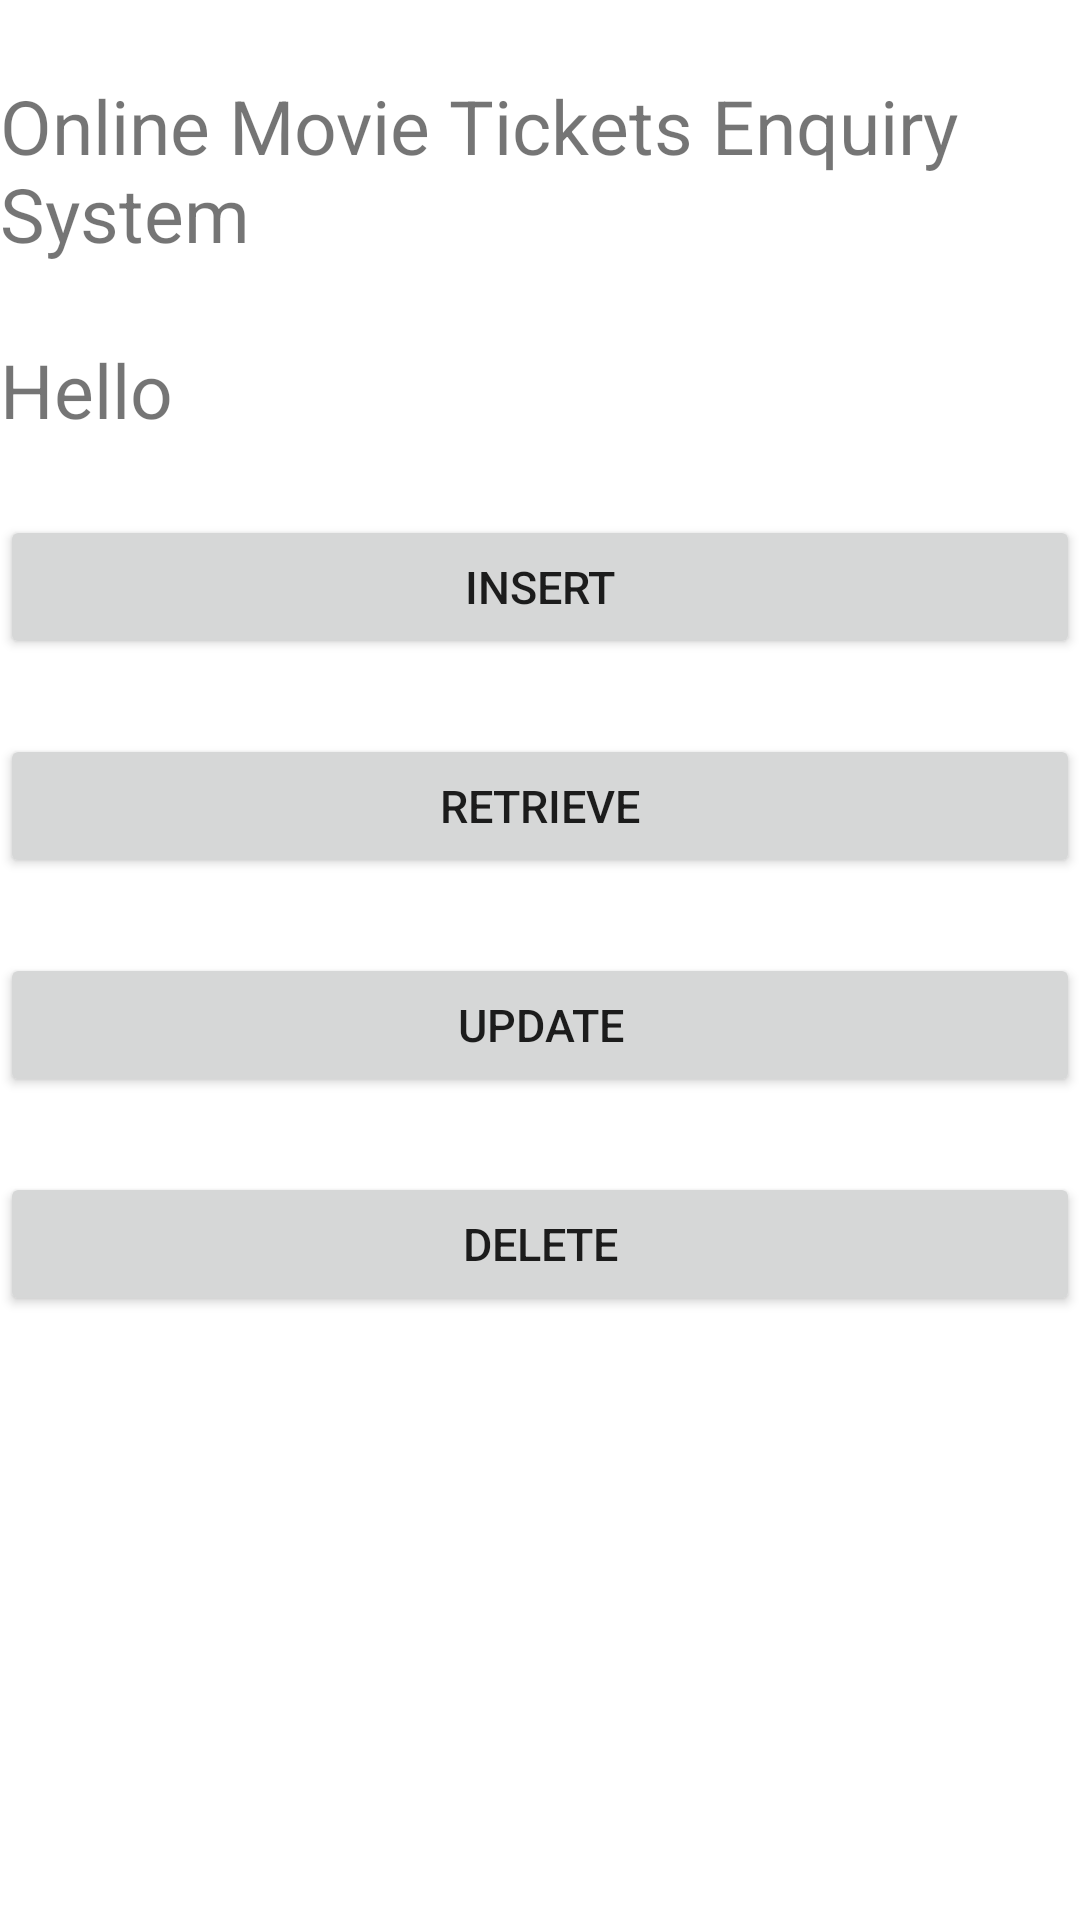

Write the Android layout XML for this screen, with the resource values it uses.
<!-- AndroidManifest.xml: application theme Theme.MicMoviesApp -->
<!-- res/layout/activity_update_info.xml -->
<?xml version="1.0" encoding="utf-8"?>
<LinearLayout xmlns:android="http://schemas.android.com/apk/res/android"
    xmlns:app="http://schemas.android.com/apk/res-auto"
    xmlns:tools="http://schemas.android.com/tools"
    android:layout_width="match_parent"
    android:layout_height="match_parent"
    tools:context=".UpdateInfo"
    android:orientation="vertical">

    <TextView
        android:id="@+id/textView"
        android:layout_width="match_parent"
        android:layout_height="wrap_content"
        android:text="Online Movie Tickets Enquiry System"
        android:layout_marginTop="25dp"
        android:textSize="25dp"/>

    <TextView
        android:id="@+id/welcome_tv"
        android:layout_width="match_parent"
        android:layout_height="wrap_content"
        android:text="Hello "
        android:layout_marginTop="25dp"
        android:textSize="25dp"/>

    <Button
        android:id="@+id/btn_insert"
        android:layout_width="match_parent"
        android:layout_height="wrap_content"
        android:text="Insert"
        android:layout_marginTop="25dp"
        android:textSize="15dp"/>

    <Button
        android:id="@+id/btn_retrieve"
        android:layout_width="match_parent"
        android:layout_height="wrap_content"
        android:text="Retrieve"
        android:layout_marginTop="25dp"
        android:textSize="15dp"/>

    <Button
        android:id="@+id/btn_update"
        android:layout_width="match_parent"
        android:layout_height="wrap_content"
        android:text="Update"
        android:layout_marginTop="25dp"
        android:textSize="15dp"/>

    <Button
        android:id="@+id/btn_delete"
        android:layout_width="match_parent"
        android:layout_height="wrap_content"
        android:text="Delete"
        android:layout_marginTop="25dp"
        android:textSize="15dp"/>
</LinearLayout>
<!-- resources referenced by this layout -->
<resources>
  <style name="Theme.MicMoviesApp" parent="Theme.MaterialComponents.DayNight.DarkActionBar">
          
          <item name="colorPrimary">@color/purple_500</item>
          <item name="colorPrimaryVariant">@color/purple_700</item>
          <item name="colorOnPrimary">@color/white</item>
          
          <item name="colorSecondary">@color/teal_200</item>
          <item name="colorSecondaryVariant">@color/teal_700</item>
          <item name="colorOnSecondary">@color/black</item>
          
          <item name="android:statusBarColor">?attr/colorPrimaryVariant</item>
          
      </style>
  <!-- not gathered from this repository: default colours our renderer supplied (Android Studio template values) -->
  <color name="purple_500">#FF6200EE</color>
  <color name="purple_700">#FF3700B3</color>
  <color name="teal_200">#FF03DAC5</color>
  <color name="teal_700">#FF018786</color>
  <color name="black">#FF000000</color>
  <color name="white">#FFFFFFFF</color>
</resources>
